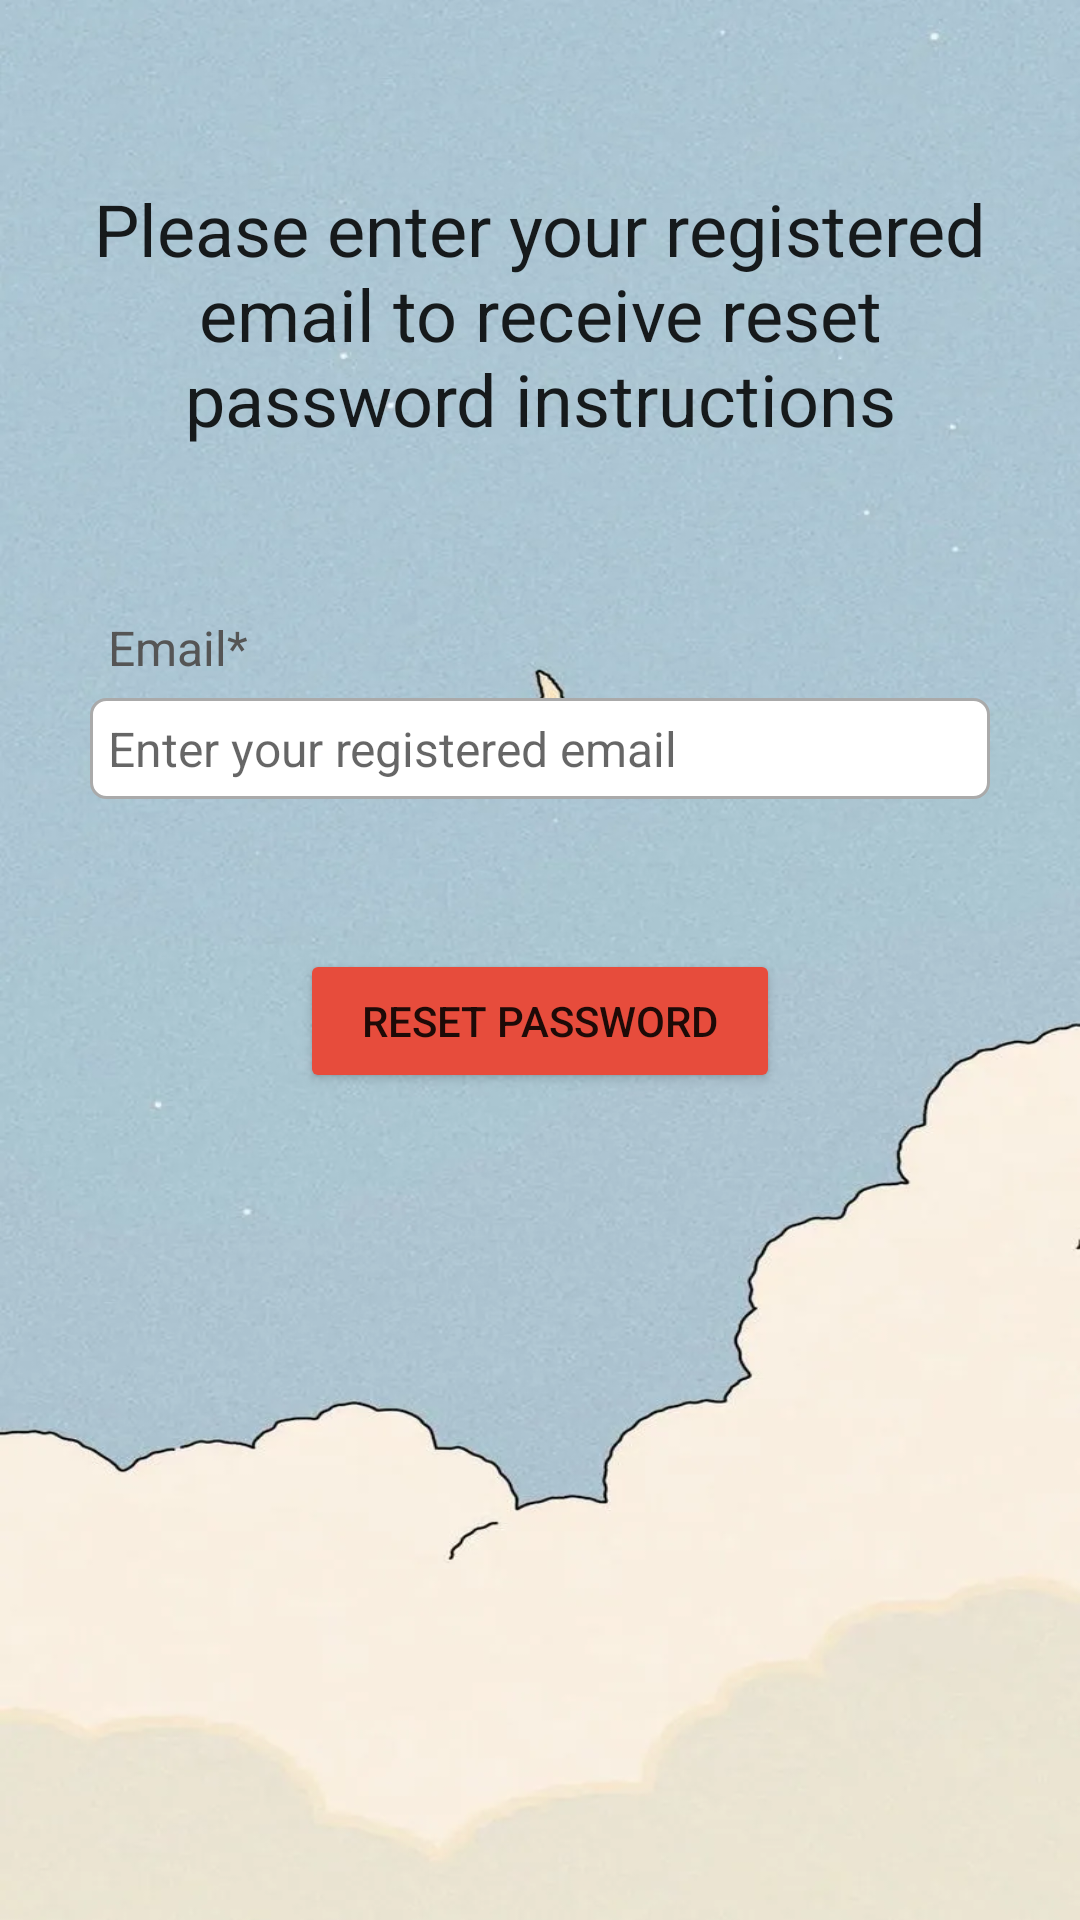

Layout XML and referenced resources for this Android screen:
<!-- AndroidManifest.xml: application theme Theme.GMods -->
<!-- res/layout/activity_forgot_password.xml -->
<?xml version="1.0" encoding="utf-8"?>
<ScrollView xmlns:android="http://schemas.android.com/apk/res/android"
    xmlns:app="http://schemas.android.com/apk/res-auto"
    xmlns:tools="http://schemas.android.com/tools"
    android:layout_width="match_parent"
    android:layout_height="match_parent"
    tools:context=".ForgotPasswordActivity"
    android:background="@drawable/settingbg">

    <RelativeLayout
        android:layout_width="match_parent"
        android:layout_height="wrap_content"
        android:layout_margin="15dp"
        android:padding="15dp">

        <TextView
            android:id="@+id/textView_password_reset_head"
            android:layout_width="match_parent"
            android:layout_height="wrap_content"
            android:layout_marginTop="30dp"
            android:text="Please enter your registered email to receive reset password instructions"
            android:textAlignment="center"
            android:textAppearance="@style/TextAppearance.AppCompat.Headline" />

        <TextView
            android:id="@+id/textView_password_reset_email"
            android:layout_width="match_parent"
            android:layout_height="wrap_content"
            android:layout_below="@id/textView_password_reset_head"
            android:layout_marginTop="50dp"
            android:padding="6dp"
            android:text="Email*"
            android:textColor="#555555"
            android:textSize="16sp" />

        <EditText
            android:id="@+id/editText_password_reset_email"
            android:layout_width="match_parent"
            android:layout_height="wrap_content"
            android:layout_below="@id/textView_password_reset_email"
            android:background="@drawable/border"
            android:hint="Enter your registered email"
            android:inputType="textEmailAddress"
            android:padding="6dp"
            android:textSize="16sp" />

        <Button
            android:id="@+id/button_password_reset"
            android:layout_width="match_parent"
            android:layout_height="wrap_content"
            android:layout_below="@id/editText_password_reset_email"
            android:layout_marginLeft="70dp"
            android:layout_marginTop="50dp"
            android:layout_marginRight="70dp"
            android:backgroundTint="#e74c3c"
            android:text="Reset Password"
             />

        <ProgressBar
            android:id="@+id/progressbar_reset_pwd"
            style="?android:attr/progressBarStyleLarge"
            android:layout_width="wrap_content"
            android:layout_height="wrap_content"
            android:layout_centerHorizontal="true"
            android:layout_centerVertical="true"
            android:elevation="10dp"
            android:visibility="gone" />


    </RelativeLayout>

</ScrollView>
<!-- resources referenced by this layout -->
<resources>
  <!-- drawable border (drawable) -->
  <?xml version="1.0" encoding="utf-8"?>
  <shape xmlns:android="http://schemas.android.com/apk/res/android">
  
      <solid android:color="@color/white"/>
  
      <stroke android:width="1dp" android:color="#AAAAAA"/>
  
      <corners android:radius="5dp"/>
  </shape>
  <!-- drawable settingbg: png bitmap (drawable, 717206 bytes) -->
  <style name="Theme.GMods" parent="Theme.MaterialComponents.DayNight.DarkActionBar">
          
          <item name="colorPrimary">@color/purple_500</item>
          <item name="colorPrimaryVariant">@color/purple_700</item>
          <item name="colorOnPrimary">@color/white</item>
          
          <item name="colorSecondary">@color/teal_200</item>
          <item name="colorSecondaryVariant">@color/teal_700</item>
          <item name="colorOnSecondary">@color/black</item>
          
          <item name="android:statusBarColor" tools:targetApi="l">?attr/colorPrimaryVariant</item>
          
      </style>
  <color name="white">#FFFFFFFF</color>
  <color name="purple_500">#FF6200EE</color>
  <color name="purple_700">#FF3700B3</color>
  <color name="teal_200">#FF03DAC5</color>
  <color name="teal_700">#FF018786</color>
  <color name="black">#FF000000</color>
</resources>
